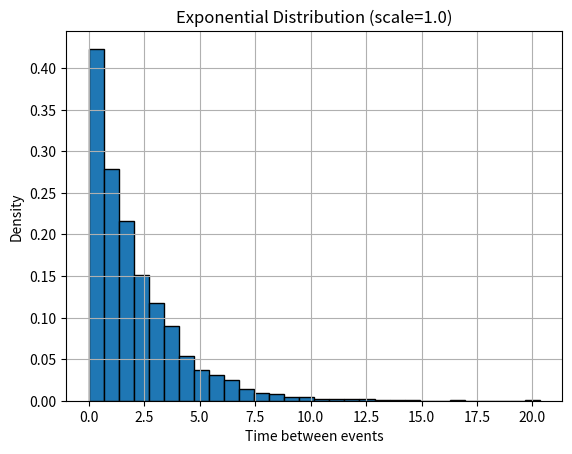

The matplotlib source for this figure:
import numpy as np
import matplotlib.pyplot as plt
#Generate 5000 exponential samples with average waiting time = 2 units. Plot the histogram.

sample=np.random.exponential(scale=2,size=5000)
print(sample[:10])

plt.hist(sample, bins=30, density=True, edgecolor='black')
plt.title("Exponential Distribution (scale=1.0)")
plt.xlabel("Time between events")
plt.ylabel("Density")
plt.grid(True)
plt.show()
